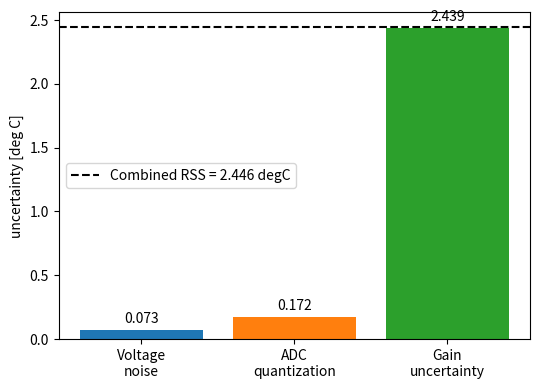

Source code (Python):
import os
import numpy as np
import matplotlib
matplotlib.use('Agg')
import matplotlib.pyplot as plt


def main():
    os.makedirs('figures', exist_ok=True)

    S_TC = 41e-6
    sigma_V = 3e-6
    G = 100
    gain_unc = 0.002
    bits = 12
    V_ADC = 5.0

    u_noise = sigma_V / S_TC
    lsb = (2 * V_ADC) / (2 ** bits)
    u_q = (lsb / np.sqrt(12)) / (G * S_TC)
    dT_fs = V_ADC / (G * S_TC)
    u_gain = gain_unc * dT_fs
    u_total = np.sqrt(u_noise ** 2 + u_q ** 2 + u_gain ** 2)
    print('u_noise', u_noise, 'u_q', u_q, 'dT_fs', dT_fs, 'u_gain', u_gain, 'u_total', u_total)

    fig, ax = plt.subplots(figsize=(5.5, 4))
    labels = ['Voltage\nnoise', 'ADC\nquantization', 'Gain\nuncertainty']
    vals = [u_noise, u_q, u_gain]
    colors = ['tab:blue', 'tab:orange', 'tab:green']
    ax.bar(labels, vals, color=colors)
    ax.axhline(u_total, color='k', ls='--', label=f'Combined RSS = {u_total:.3f} degC')
    for i, v in enumerate(vals):
        ax.annotate(f'{v:.3f}', (i, v), textcoords='offset points', xytext=(0, 5), ha='center')
    ax.set_ylabel('uncertainty [deg C]')
    ax.legend()
    fig.tight_layout()
    fig.savefig('figures/task7_uncertainty_budget.png', dpi=150)
    plt.close(fig)


if __name__ == '__main__':
    main()
